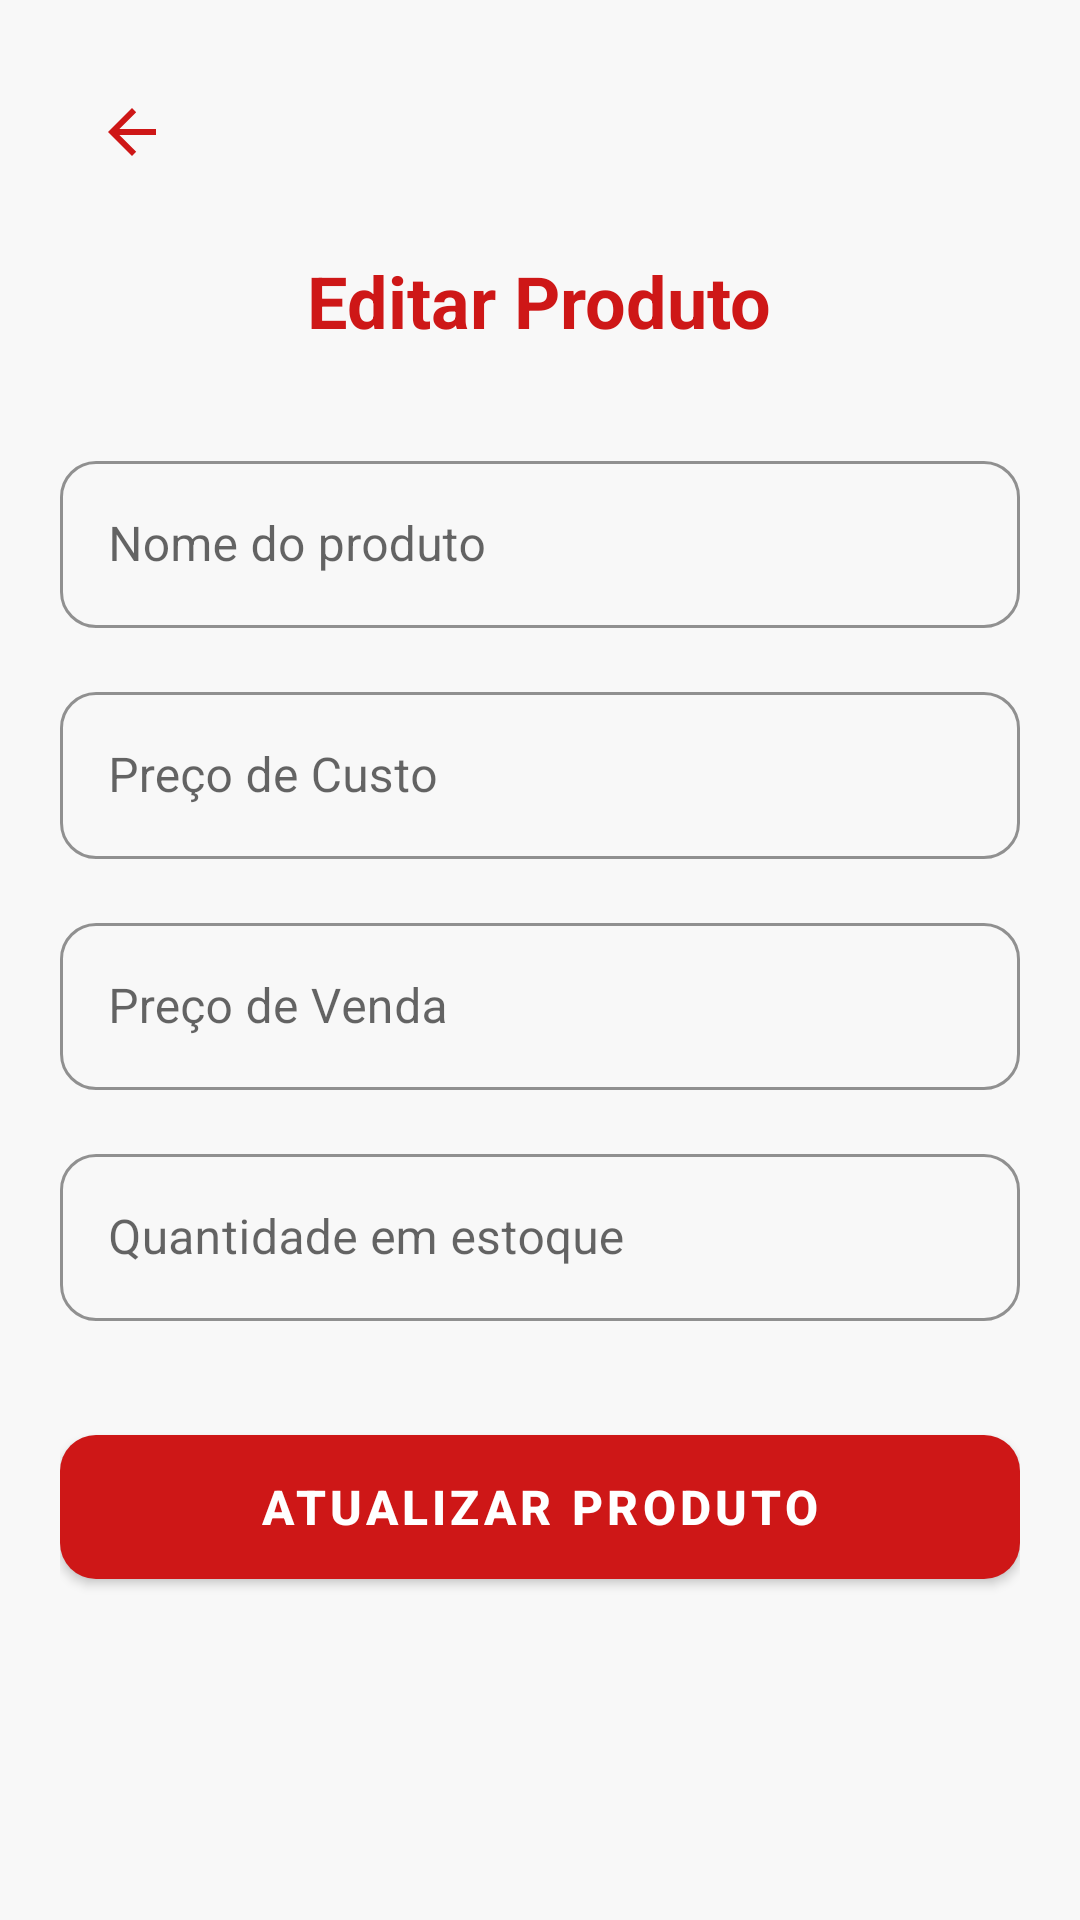

Here is an Android app screen rendered from its layout file. Give the layout XML and the strings, colors and styles it references.
<!-- AndroidManifest.xml: activity theme Theme.MaterialComponents.DayNight.NoActionBar -->
<!-- res/layout/activity_edit_product.xml -->
<?xml version="1.0" encoding="utf-8"?>
<ScrollView xmlns:android="http://schemas.android.com/apk/res/android"
    xmlns:app="http://schemas.android.com/apk/res-auto"
    android:layout_width="match_parent"
    android:layout_height="match_parent"
    android:background="#F8F8F8"
    android:fillViewport="true">

    <LinearLayout
        android:layout_width="match_parent"
        android:layout_height="wrap_content"
        android:orientation="vertical"
        android:padding="20dp">


        <ImageButton
            android:id="@+id/btnBack"
            android:layout_width="48dp"
            android:layout_height="48dp"
            android:background="?attr/selectableItemBackgroundBorderless"
            android:contentDescription="Voltar"
            android:src="@drawable/abc_ic_ab_back_material"
            app:tint="#FFCE1717"
            android:tint="#CE1717"/>

        <TextView
            android:layout_width="wrap_content"
            android:layout_height="wrap_content"
            android:layout_gravity="center"
            android:layout_marginBottom="32dp"
            android:layout_marginTop="16dp"
            android:text="Editar Produto"
            android:textColor="#CE1717"
            android:textSize="24sp"
            android:textStyle="bold" />

        <com.google.android.material.textfield.TextInputLayout
            style="@style/Widget.MaterialComponents.TextInputLayout.OutlinedBox"
            android:layout_width="match_parent"
            android:layout_height="wrap_content"
            android:layout_marginBottom="16dp"
            android:hint="Nome do produto"
            app:boxCornerRadiusTopStart="12dp" app:boxCornerRadiusTopEnd="12dp"
            app:boxCornerRadiusBottomStart="12dp" app:boxCornerRadiusBottomEnd="12dp"
            app:boxStrokeColor="#CE1717" app:hintTextColor="#CE1717">
            <com.google.android.material.textfield.TextInputEditText
                android:id="@+id/etName"
                android:layout_width="match_parent"
                android:layout_height="wrap_content"
                android:inputType="text" />
        </com.google.android.material.textfield.TextInputLayout>

        <com.google.android.material.textfield.TextInputLayout
            style="@style/Widget.MaterialComponents.TextInputLayout.OutlinedBox"
            android:layout_width="match_parent"
            android:layout_height="wrap_content"
            android:layout_marginBottom="16dp"
            android:hint="Preço de Custo"
            app:boxCornerRadiusTopStart="12dp" app:boxCornerRadiusTopEnd="12dp"
            app:boxCornerRadiusBottomStart="12dp" app:boxCornerRadiusBottomEnd="12dp"
            app:boxStrokeColor="#CE1717" app:hintTextColor="#CE1717">
            <com.google.android.material.textfield.TextInputEditText
                android:id="@+id/etCostPrice"
                android:layout_width="match_parent"
                android:layout_height="wrap_content"
                android:inputType="numberDecimal" />
        </com.google.android.material.textfield.TextInputLayout>

        <com.google.android.material.textfield.TextInputLayout
            style="@style/Widget.MaterialComponents.TextInputLayout.OutlinedBox"
            android:layout_width="match_parent"
            android:layout_height="wrap_content"
            android:layout_marginBottom="16dp"
            android:hint="Preço de Venda"
            app:boxCornerRadiusTopStart="12dp" app:boxCornerRadiusTopEnd="12dp"
            app:boxCornerRadiusBottomStart="12dp" app:boxCornerRadiusBottomEnd="12dp"
            app:boxStrokeColor="#CE1717" app:hintTextColor="#CE1717">
            <com.google.android.material.textfield.TextInputEditText
                android:id="@+id/etPrice"
                android:layout_width="match_parent"
                android:layout_height="wrap_content"
                android:inputType="numberDecimal" />
        </com.google.android.material.textfield.TextInputLayout>

        <com.google.android.material.textfield.TextInputLayout
            style="@style/Widget.MaterialComponents.TextInputLayout.OutlinedBox"
            android:layout_width="match_parent"
            android:layout_height="wrap_content"
            android:layout_marginBottom="32dp"
            android:hint="Quantidade em estoque"
            app:boxCornerRadiusTopStart="12dp" app:boxCornerRadiusTopEnd="12dp"
            app:boxCornerRadiusBottomStart="12dp" app:boxCornerRadiusBottomEnd="12dp"
            app:boxStrokeColor="#CE1717" app:hintTextColor="#CE1717">
            <com.google.android.material.textfield.TextInputEditText
                android:id="@+id/etStock"
                android:layout_width="match_parent"
                android:layout_height="wrap_content"
                android:inputType="numberDecimal" />
        </com.google.android.material.textfield.TextInputLayout>

        <com.google.android.material.button.MaterialButton
            android:id="@+id/btnUpdate"
            android:layout_width="match_parent"
            android:layout_height="60dp"
            android:text="ATUALIZAR PRODUTO"
            android:textSize="16sp"
            android:textStyle="bold"
            app:backgroundTint="#CE1717"
            app:cornerRadius="12dp" />

    </LinearLayout>
</ScrollView>
<!-- resources referenced by this layout -->
<resources>

</resources>
